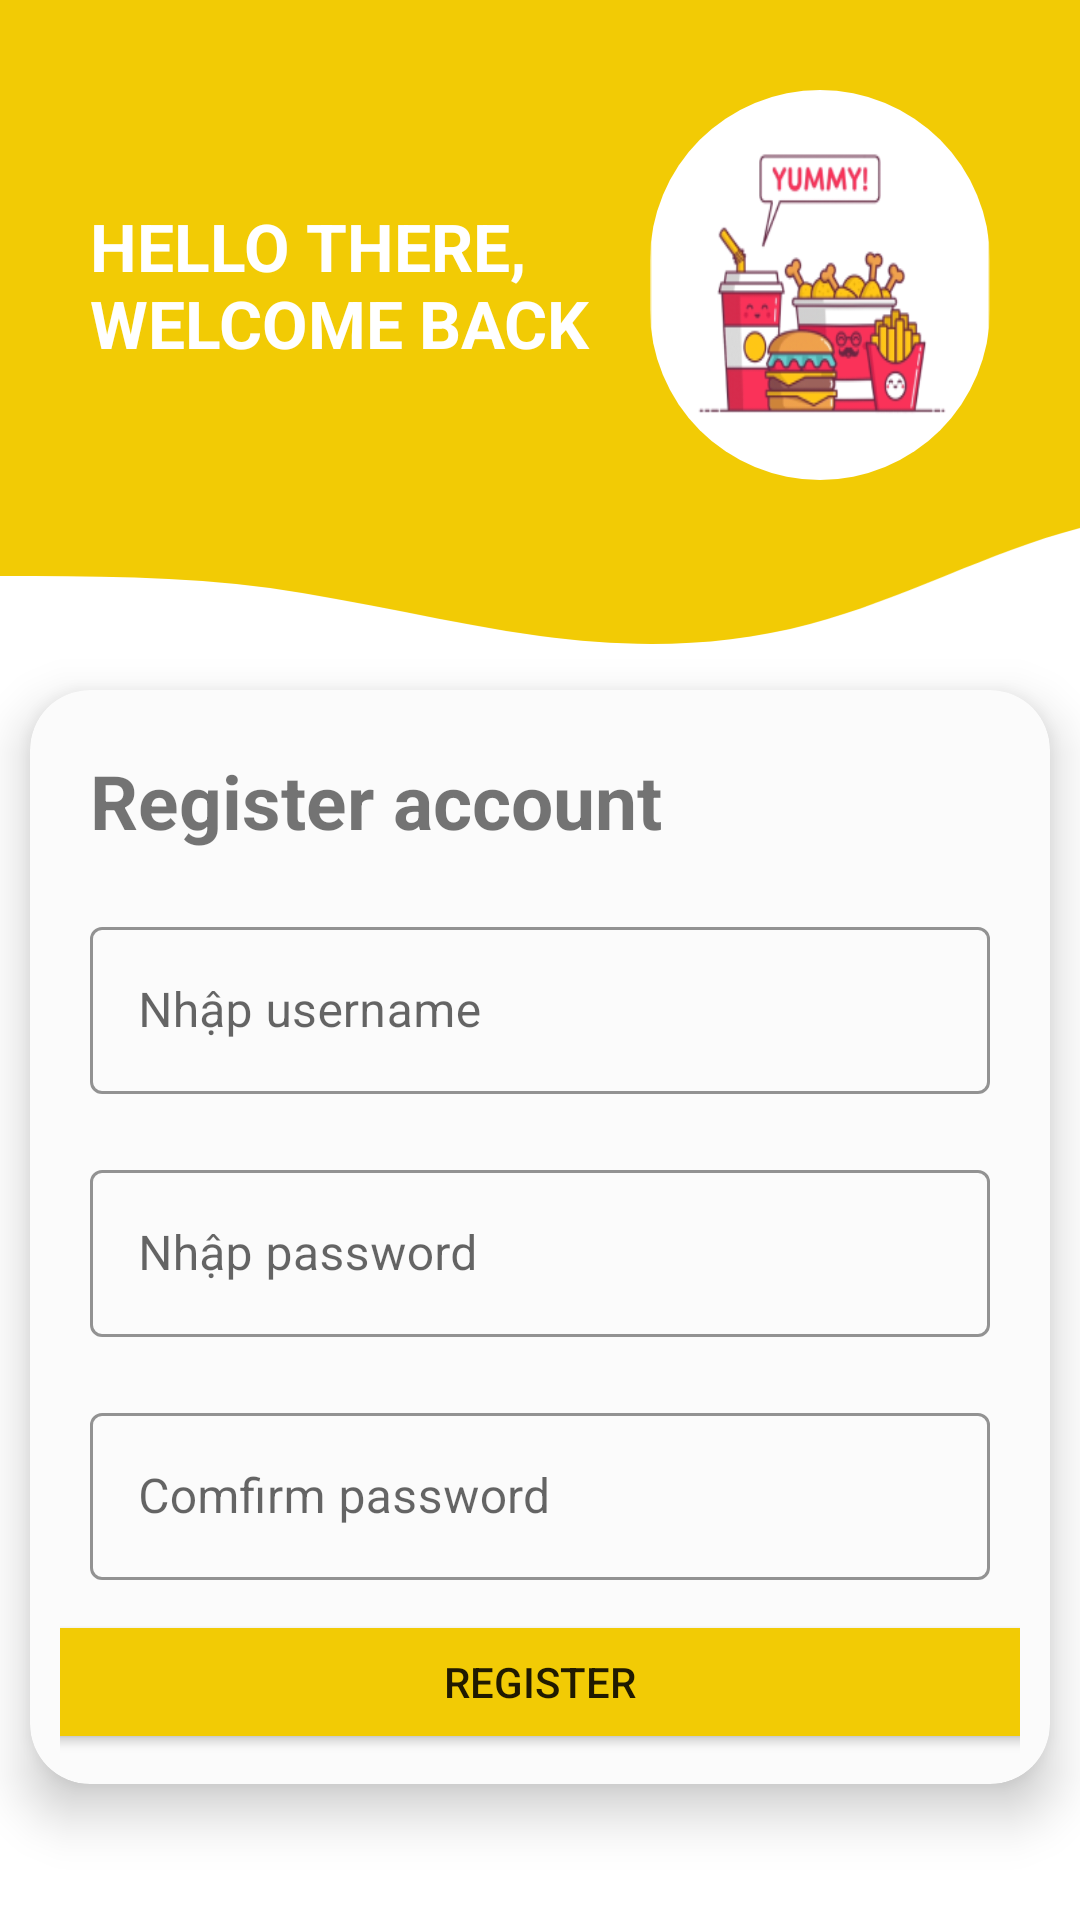

Produce the Android XML layout that renders to this screen, including the resource entries it uses.
<!-- AndroidManifest.xml: application theme Theme.SP23_PRO1121_CP18103_GROUP4 -->
<!-- res/layout/activity_register.xml -->
<?xml version="1.0" encoding="utf-8"?>
<androidx.constraintlayout.widget.ConstraintLayout
    xmlns:android="http://schemas.android.com/apk/res/android"
    xmlns:app="http://schemas.android.com/apk/res-auto"
    xmlns:tools="http://schemas.android.com/tools"
    android:layout_width="match_parent"
    android:layout_height="match_parent"
    tools:context=".Activity.RegisterActivity">

    <RelativeLayout
        android:id="@+id/relativeLayout2"
        android:layout_width="match_parent"
        android:layout_height="wrap_content"
        app:layout_constraintEnd_toEndOf="parent"
        app:layout_constraintStart_toStartOf="parent"
        app:layout_constraintTop_toTopOf="parent"
        >

        <ImageView
            android:id="@+id/imageView3"
            android:layout_width="match_parent"
            android:layout_height="240dp"
            android:scaleType="centerCrop"
            android:src="@drawable/wave3" />

        <LinearLayout
            android:layout_width="match_parent"
            android:layout_height="wrap_content"
            android:layout_margin="30dp"
            android:gravity="center_vertical"
            android:orientation="horizontal">

            <TextView
                android:layout_width="0dp"
                android:layout_height="wrap_content"
                android:layout_weight="1"
                android:text="HELLO THERE, WELCOME BACK"
                android:textColor="#fff"
                android:textSize="22dp"
                android:textStyle="bold" />

            <androidx.constraintlayout.utils.widget.ImageFilterView
                android:layout_width="20dp"
                android:layout_height="130dp"
                android:layout_weight="0.5"
                android:scaleType="fitXY"
                android:src="@drawable/image_31__1_"
                app:crossfade="0"
                app:round="100dp" />
        </LinearLayout>
    </RelativeLayout>

    <androidx.cardview.widget.CardView
        android:id="@+id/cardView3"
        android:layout_width="match_parent"
        android:layout_height="wrap_content"
        android:background="@drawable/custom_textview"
        app:cardCornerRadius="20dp"
        android:layout_marginRight="10dp"
        android:layout_marginLeft="10dp"
        app:cardElevation="10dp"
        app:cardPreventCornerOverlap="true"
        app:cardBackgroundColor="#FBFBFB"
        app:cardMaxElevation="10dp"
        android:layout_marginTop="230dp"
        app:layout_constraintEnd_toEndOf="parent"
        app:layout_constraintStart_toStartOf="parent"
        app:layout_constraintTop_toTopOf="parent">

        <LinearLayout
            android:layout_width="match_parent"
            android:layout_height="wrap_content"
            android:orientation="vertical"
            android:padding="10dp">

            <TextView
                android:layout_width="match_parent"
                android:layout_height="wrap_content"
                android:layout_margin="10dp"
                android:text="Register account"
                android:textSize="25dp"
                android:textStyle="bold" />

            <com.google.android.material.textfield.TextInputLayout
                style="@style/Widget.MaterialComponents.TextInputLayout.OutlinedBox"
                android:layout_width="match_parent"
                android:layout_height="match_parent"
                android:layout_margin="10dp"
                app:hintTextColor="#9F9F9F"
                app:boxStrokeColor="#9F9F9F">

                <com.google.android.material.textfield.TextInputEditText
                    android:id="@+id/register_edUsername"
                    android:layout_width="match_parent"
                    android:layout_height="match_parent"
                    android:hint="Nhập username"
                    android:focusable="true"/>
            </com.google.android.material.textfield.TextInputLayout>

            <com.google.android.material.textfield.TextInputLayout
                style="@style/Widget.MaterialComponents.TextInputLayout.OutlinedBox"
                android:layout_width="match_parent"
                android:layout_height="match_parent"
                android:layout_margin="10dp"
                app:hintTextColor="#9F9F9F"
                app:boxStrokeColor="#9F9F9F">

                <com.google.android.material.textfield.TextInputEditText
                    android:id="@+id/register_edPassword"
                    android:layout_width="match_parent"
                    android:layout_height="match_parent"
                    android:hint="Nhập password" />
            </com.google.android.material.textfield.TextInputLayout>

            <com.google.android.material.textfield.TextInputLayout
                style="@style/Widget.MaterialComponents.TextInputLayout.OutlinedBox"
                android:layout_width="match_parent"
                android:layout_height="match_parent"
                android:layout_margin="10dp"
                app:hintTextColor="#9F9F9F"
                app:boxStrokeColor="#9F9F9F">

                <com.google.android.material.textfield.TextInputEditText
                    android:id="@+id/register_edRePassword"
                    android:layout_width="match_parent"
                    android:layout_height="match_parent"
                    android:hint="Comfirm password" />
            </com.google.android.material.textfield.TextInputLayout>
            <Button
                android:id="@+id/register_btnSave"
                android:layout_width="350dp"
                android:layout_height="match_parent"
                android:layout_gravity="center_horizontal"
                android:backgroundTint="#F2CB05"
                android:text="Register" />
        </LinearLayout>
    </androidx.cardview.widget.CardView>
</androidx.constraintlayout.widget.ConstraintLayout >
<!-- resources referenced by this layout -->
<resources>
  <!-- drawable custom_textview (drawable) -->
  <?xml version="1.0" encoding="utf-8"?>
  <shape xmlns:android="http://schemas.android.com/apk/res/android">
      <solid android:color="#F2CB05"/>
      <corners android:topLeftRadius="16dp"
          android:topRightRadius="16dp"/>
  </shape>
  <!-- drawable image_31__1_: png bitmap (drawable, 27926 bytes) -->
  <!-- drawable wave3 (drawable) -->
  <vector xmlns:android="http://schemas.android.com/apk/res/android"
      android:width="1440dp"
      android:height="320dp"
      android:viewportWidth="1440"
      android:viewportHeight="320">
    <path
        android:pathData="M0,192L20,165.3C40,139 80,85 120,69.3C160,53 200,75 240,112C280,149 320,203 360,229.3C400,256 440,256 480,256C520,256 560,256 600,261.3C640,267 680,277 720,282.7C760,288 800,288 840,277.3C880,267 920,245 960,234.7C1000,224 1040,224 1080,234.7C1120,245 1160,267 1200,234.7C1240,203 1280,117 1320,85.3C1360,53 1400,75 1420,85.3L1440,96L1440,0L1420,0C1400,0 1360,0 1320,0C1280,0 1240,0 1200,0C1160,0 1120,0 1080,0C1040,0 1000,0 960,0C920,0 880,0 840,0C800,0 760,0 720,0C680,0 640,0 600,0C560,0 520,0 480,0C440,0 400,0 360,0C320,0 280,0 240,0C200,0 160,0 120,0C80,0 40,0 20,0L0,0Z"
        android:fillColor="#F2CB05"/>
  </vector>
  <style name="Theme.SP23_PRO1121_CP18103_GROUP4" parent="Theme.MaterialComponents.DayNight.NoActionBar">
          
          <item name="colorPrimary">@color/purple_500</item>
          <item name="colorPrimaryVariant">@color/purple_700</item>
          <item name="colorOnPrimary">@color/white</item>
          
          <item name="colorSecondary">@color/teal_200</item>
          <item name="colorSecondaryVariant">@color/teal_700</item>
          <item name="colorOnSecondary">@color/black</item>
          
          <item name="android:statusBarColor">?attr/colorPrimaryVariant</item>
          
      </style>
  <color name="purple_500">#FF6200EE</color>
  <color name="purple_700">#FF3700B3</color>
  <color name="white">#FFFFFFFF</color>
  <color name="teal_200">#FF03DAC5</color>
  <color name="teal_700">#FF018786</color>
  <color name="black">#FF000000</color>
</resources>
